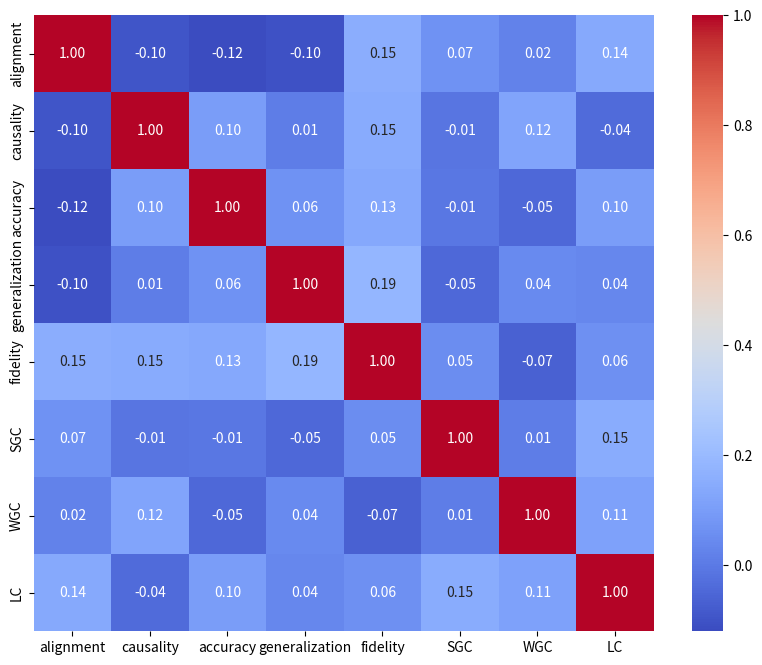

Source code (Python): (Note: this script raises an exception after producing the figure.)
import numpy as np
import pandas as pd
import seaborn as sns
import matplotlib.pyplot as plt

np.random.seed(42)
data = np.random.rand(100, 8) 
columns = ['alignment', 'causality', 'accuracy', 'generalization', 'fidelity', 'SGC', 'WGC', 'LC']
df = pd.DataFrame(data, columns=columns)

corr_matrix = df.corr()

plt.figure(figsize=(10, 8))
sns.heatmap(corr_matrix, annot=True, cmap='coolwarm', fmt=".2f")
# plt.title('Correlation Matrix of Features')
# plt.show()
plt.savefig('./pics/corr.pdf', format='pdf')
